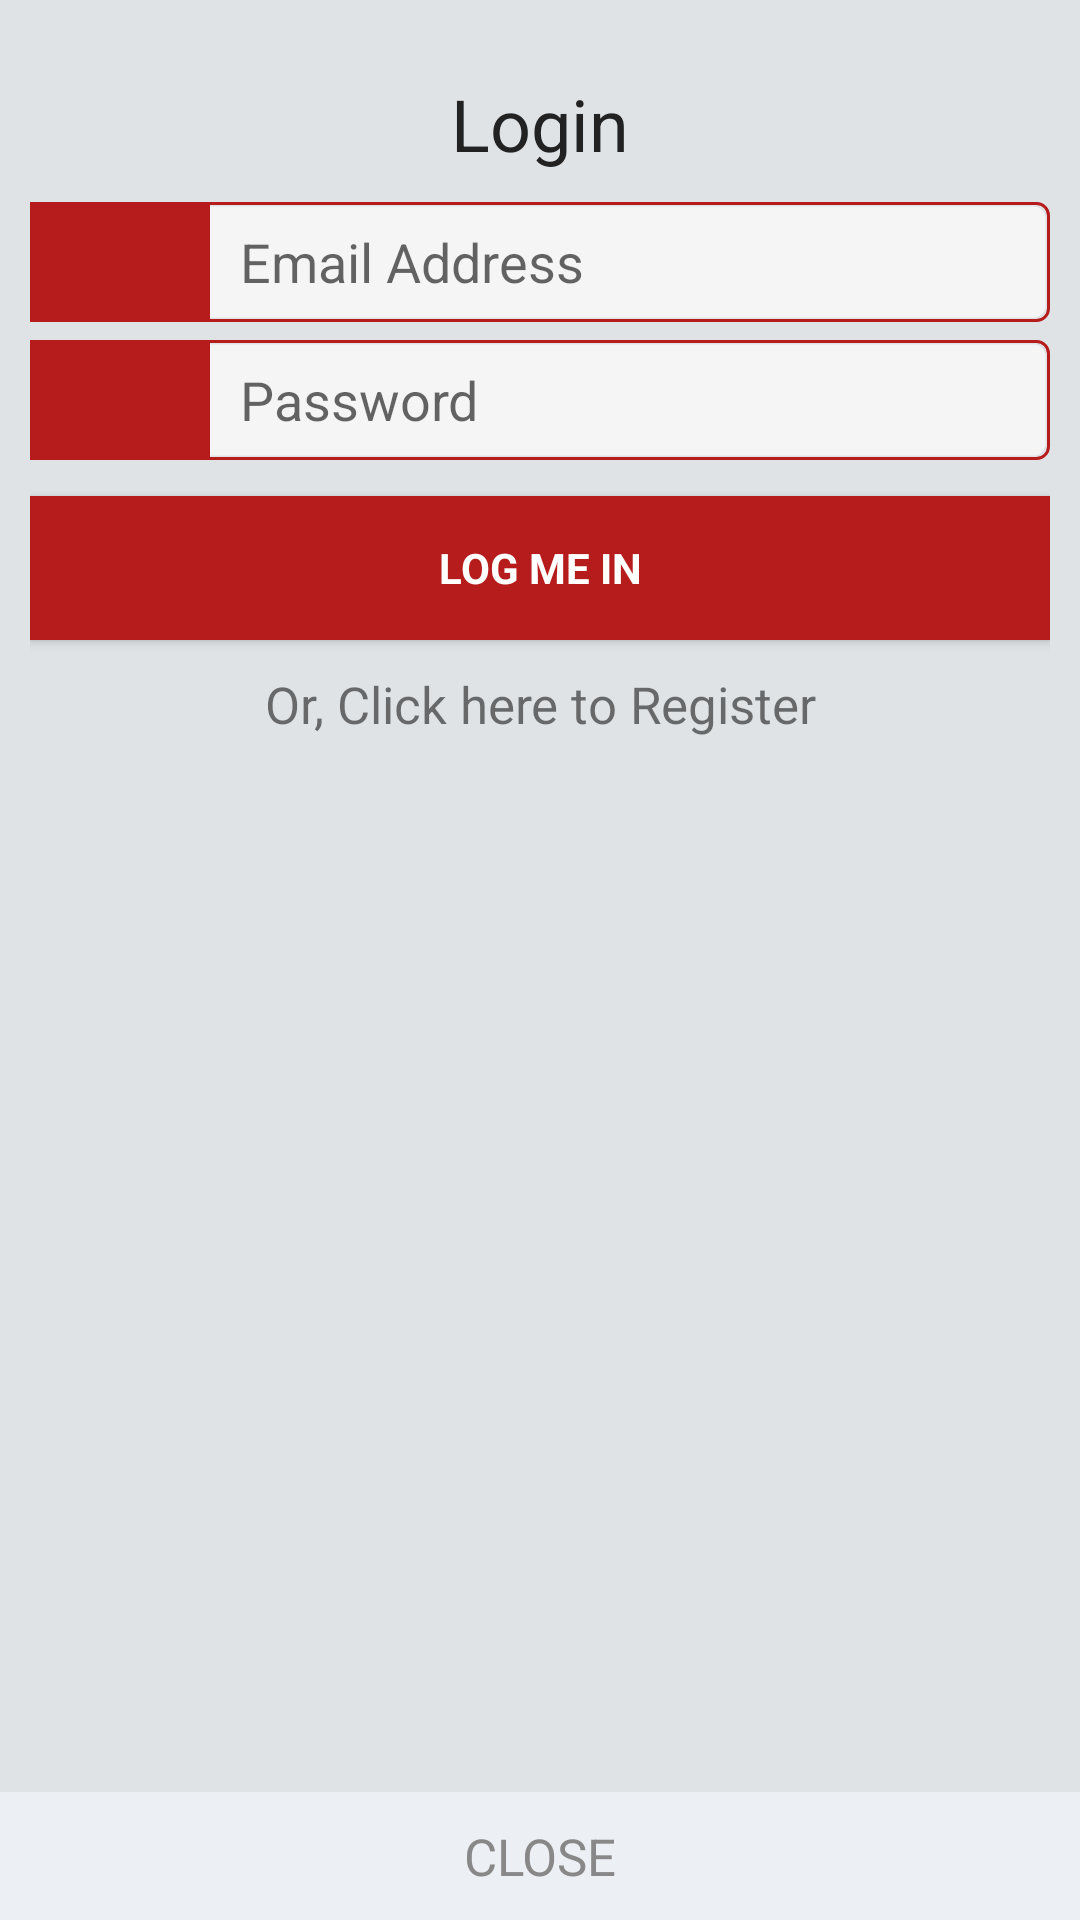

Here is an Android app screen rendered from its layout file. Give the layout XML and the strings, colors and styles it references.
<!-- AndroidManifest.xml: application theme AppTheme -->
<!-- res/layout/fragment_dialog_login.xml -->
<?xml version="1.0" encoding="utf-8"?>
<RelativeLayout
    android:layout_width="match_parent"
    android:layout_height="match_parent"
    xmlns:android="http://schemas.android.com/apk/res/android"
    xmlns:app="http://schemas.android.com/apk/res-auto"
    xmlns:tools="http://schemas.android.com/tools"
    android:background="@color/colorAshBg">
    <ScrollView
        android:layout_width="match_parent"
        android:layout_height="match_parent"
        android:layout_above="@id/close_dialog">
        <LinearLayout
            android:orientation="vertical"
            android:layout_width="match_parent"
            android:layout_height="wrap_content"
            android:paddingTop="15dp"
            android:focusable="true"
            android:focusableInTouchMode="true">
            <LinearLayout
                android:id="@+id/registerWrapper"
                android:layout_width="match_parent"
                android:orientation="vertical"
                android:padding="10dp"
                android:visibility="gone"
                android:layout_height="wrap_content">
                <TextView
                    android:layout_width="match_parent"
                    android:layout_height="wrap_content"
                    android:text="Register your account"
                    android:textColor="#222"
                    android:textAlignment="center"
                    android:textSize="24sp"/>

                
                <LinearLayout
                    android:layout_width="match_parent"
                    android:layout_height="40dp"
                    android:background="@drawable/design_border_all_sides_red"
                    android:gravity="center_vertical"
                    android:layout_marginTop="10dp"
                    android:orientation="horizontal">
                    <ImageView
                        android:layout_width="60dp"
                        android:layout_height="40dp"
                        android:padding="9dp"
                        tools:ignore="ContentDescription"
                        android:background="@color/colorPinkLike"
                        app:srcCompat="@drawable/ic_email_white_24dp"/>
                    <EditText
                        android:id="@+id/reg_email_address"
                        android:layout_width="match_parent"
                        android:layout_height="match_parent"
                        android:inputType="text"
                        android:background="@null"
                        android:paddingLeft="10dp"
                        android:paddingStart="10dp"
                        android:hint="Email" />
                </LinearLayout>
                <LinearLayout
                    android:layout_width="match_parent"
                    android:layout_height="40dp"
                    android:background="@drawable/design_border_all_sides_red"
                    android:gravity="center_vertical"
                    android:layout_marginTop="6dp"
                    android:orientation="horizontal">
                    <ImageView
                        android:layout_width="60dp"
                        android:layout_height="40dp"
                        android:padding="10dp"
                        tools:ignore="ContentDescription"
                        android:background="@color/colorPinkLike"
                        app:srcCompat="@drawable/ic_lock_outline_black_24dp"/>
                    <EditText
                        android:id="@+id/reg_password_new"
                        android:inputType="text"
                        android:hint="Password"
                        android:layout_width="match_parent"
                        android:layout_height="match_parent"
                        android:background="@null"
                        android:paddingLeft="10dp"
                        android:paddingStart="10dp"/>
                </LinearLayout>
                <LinearLayout
                    android:layout_width="match_parent"
                    android:layout_height="40dp"
                    android:background="@drawable/design_border_all_sides_red"
                    android:gravity="center_vertical"
                    android:layout_marginTop="6dp"
                    android:orientation="horizontal">
                    <ImageView
                        android:layout_width="60dp"
                        android:layout_height="40dp"
                        android:padding="10dp"
                        tools:ignore="ContentDescription"
                        android:background="@color/colorPinkLike"
                        app:srcCompat="@drawable/ic_lock_outline_black_24dp"/>
                    <EditText
                        android:id="@+id/reg_password_confirm"
                        android:inputType="text"
                        android:hint="Confirm Password"
                        android:layout_width="match_parent"
                        android:layout_height="match_parent"
                        android:background="@null"
                        android:paddingLeft="10dp"
                        android:paddingStart="10dp"/>
                </LinearLayout>

                <Button
                    android:id="@+id/btn_Register"
                    style="@style/RegLogBtn"
                    android:text="Register"
                    android:textAllCaps="true"/>

                <TextView
                    android:id="@+id/clickToLogin"
                    android:layout_width="match_parent"
                    android:textAlignment="center"
                    android:textSize="17sp"
                    android:layout_marginTop="10dp"
                    android:layout_marginBottom="0dp"
                    android:layout_height="wrap_content"
                    android:text="Or, Click here to Login" />

            </LinearLayout>
            <LinearLayout
                android:id="@+id/loginWrapper"
                android:layout_width="match_parent"
                android:orientation="vertical"
                android:padding="10dp"
                android:layout_height="wrap_content">
                <TextView
                    android:layout_width="match_parent"
                    android:layout_height="wrap_content"
                    android:text="Login"
                    android:textColor="#222"
                    android:textAlignment="center"
                    android:textSize="24sp"/>

                
                <LinearLayout
                    android:layout_width="match_parent"
                    android:layout_height="40dp"
                    android:background="@drawable/design_border_all_sides_red"
                    android:gravity="center_vertical"
                    android:layout_marginTop="10dp"
                    android:orientation="horizontal">
                    <ImageView
                        android:layout_width="60dp"
                        android:layout_height="40dp"
                        android:padding="9dp"
                        tools:ignore="ContentDescription"
                        android:background="@color/colorPinkLike"
                        app:srcCompat="@drawable/ic_email_white_24dp"/>
                    <EditText
                        android:id="@+id/log_email_address"
                        android:layout_width="match_parent"
                        android:layout_height="match_parent"
                        android:inputType="textEmailAddress"
                        android:background="@null"
                        android:paddingLeft="10dp"
                        android:paddingStart="10dp"
                        android:hint="Email Address" />
                </LinearLayout>
                <LinearLayout
                    android:layout_width="match_parent"
                    android:layout_height="40dp"
                    android:background="@drawable/design_border_all_sides_red"
                    android:layout_marginTop="6dp"
                    android:orientation="horizontal">
                    <ImageView
                        android:layout_width="60dp"
                        android:layout_height="40dp"
                        android:padding="10dp"
                        tools:ignore="ContentDescription"
                        android:background="@color/colorPinkLike"
                        app:srcCompat="@drawable/ic_lock_outline_black_24dp"/>
                    <EditText
                        android:id="@+id/log_password"
                        android:inputType="text"
                        android:hint="Password"
                        android:background="@null"
                        android:layout_margin="0dp"
                        android:layout_width="match_parent"
                        android:layout_height="match_parent"
                        android:paddingLeft="10dp"
                        android:paddingStart="10dp"/>
                </LinearLayout>

                <Button
                    android:id="@+id/btn_Login"
                    style="@style/RegLogBtn"
                    android:text="Log me In"
                    android:textAllCaps="true"/>

                <TextView
                    android:id="@+id/clickToRegister"
                    android:layout_width="match_parent"
                    android:textAlignment="center"
                    android:textSize="17sp"
                    android:layout_marginTop="10dp"
                    android:layout_marginBottom="0dp"
                    android:layout_height="wrap_content"
                    android:text="Or, Click here to Register" />

            </LinearLayout>


        </LinearLayout>

    </ScrollView>

    <TextView
        android:id="@+id/close_dialog"
        android:layout_width="match_parent"
        android:layout_height="wrap_content"
        android:text="CLOSE"
        android:padding="10dp"
        android:textColor="#888"
        android:background="#ECF0F5"
        android:textAlignment="center"
        android:textSize="17sp"
        android:layout_alignParentBottom="true"/>
</RelativeLayout>
<!-- resources referenced by this layout -->
<resources>
  <color name="colorAshBg">#DFE3E6</color>
  <color name="colorPinkLike">#b71c1c</color>
  <!-- drawable design_border_all_sides_red (drawable) -->
  <?xml version="1.0" encoding="utf-8"?>
  <layer-list xmlns:android="http://schemas.android.com/apk/res/android" >
      <item>
          <shape
              android:shape="rectangle">
              <stroke android:width="1dp" android:color="@color/colorPinkLike" />
              <solid android:color="#00000000" />
              <corners android:radius="4dp" />
  
          </shape>
      </item>
  
      <item android:bottom="1dp" android:top="1dp" android:right="1dp" android:left="1dp">
          <shape
              android:shape="rectangle">
              <stroke android:width="1dp" android:color="#00000000" />
              <solid android:color="#F5F5F5" />
              <corners android:radius="4dp" />
          </shape>
      </item>
  
  </layer-list>
  <style name="RegLogBtn" parent="TextAppearance.AppCompat">
          
          <item name="android:background">@color/colorPinkLike</item>
          <item name="android:layout_width">match_parent</item>
          <item name="android:layout_height">wrap_content</item>
          <item name="android:textStyle">bold</item>
          <item name="android:textColor">#FFF</item>
          <item name="android:layout_marginTop">12dp</item>
      </style>
  <style name="AppTheme" parent="Theme.AppCompat.Light.DarkActionBar">
          
          <item name="colorPrimary">@color/colorPrimary</item>
          <item name="colorPrimaryDark">@color/colorPrimaryDark</item>
          <item name="colorAccent">@color/colorAccent</item>
          <item name="android:windowAnimationStyle">@style/CustomActivityAnimation</item>
      </style>
  <color name="colorPrimary">#d50000</color>
  <color name="colorPrimaryDark">#b71c1c</color>
  <color name="colorAccent">#D81B60</color>
  <style name="CustomActivityAnimation" parent="@android:style/Animation.Activity">
          <item name="android:activityOpenEnterAnimation">@anim/slide_in_right</item>
          <item name="android:activityOpenExitAnimation">@anim/slide_out_left</item>
          <item name="android:activityCloseEnterAnimation">@anim/slide_in_left</item>
          <item name="android:activityCloseExitAnimation">@anim/slide_out_right</item>
      </style>
</resources>
